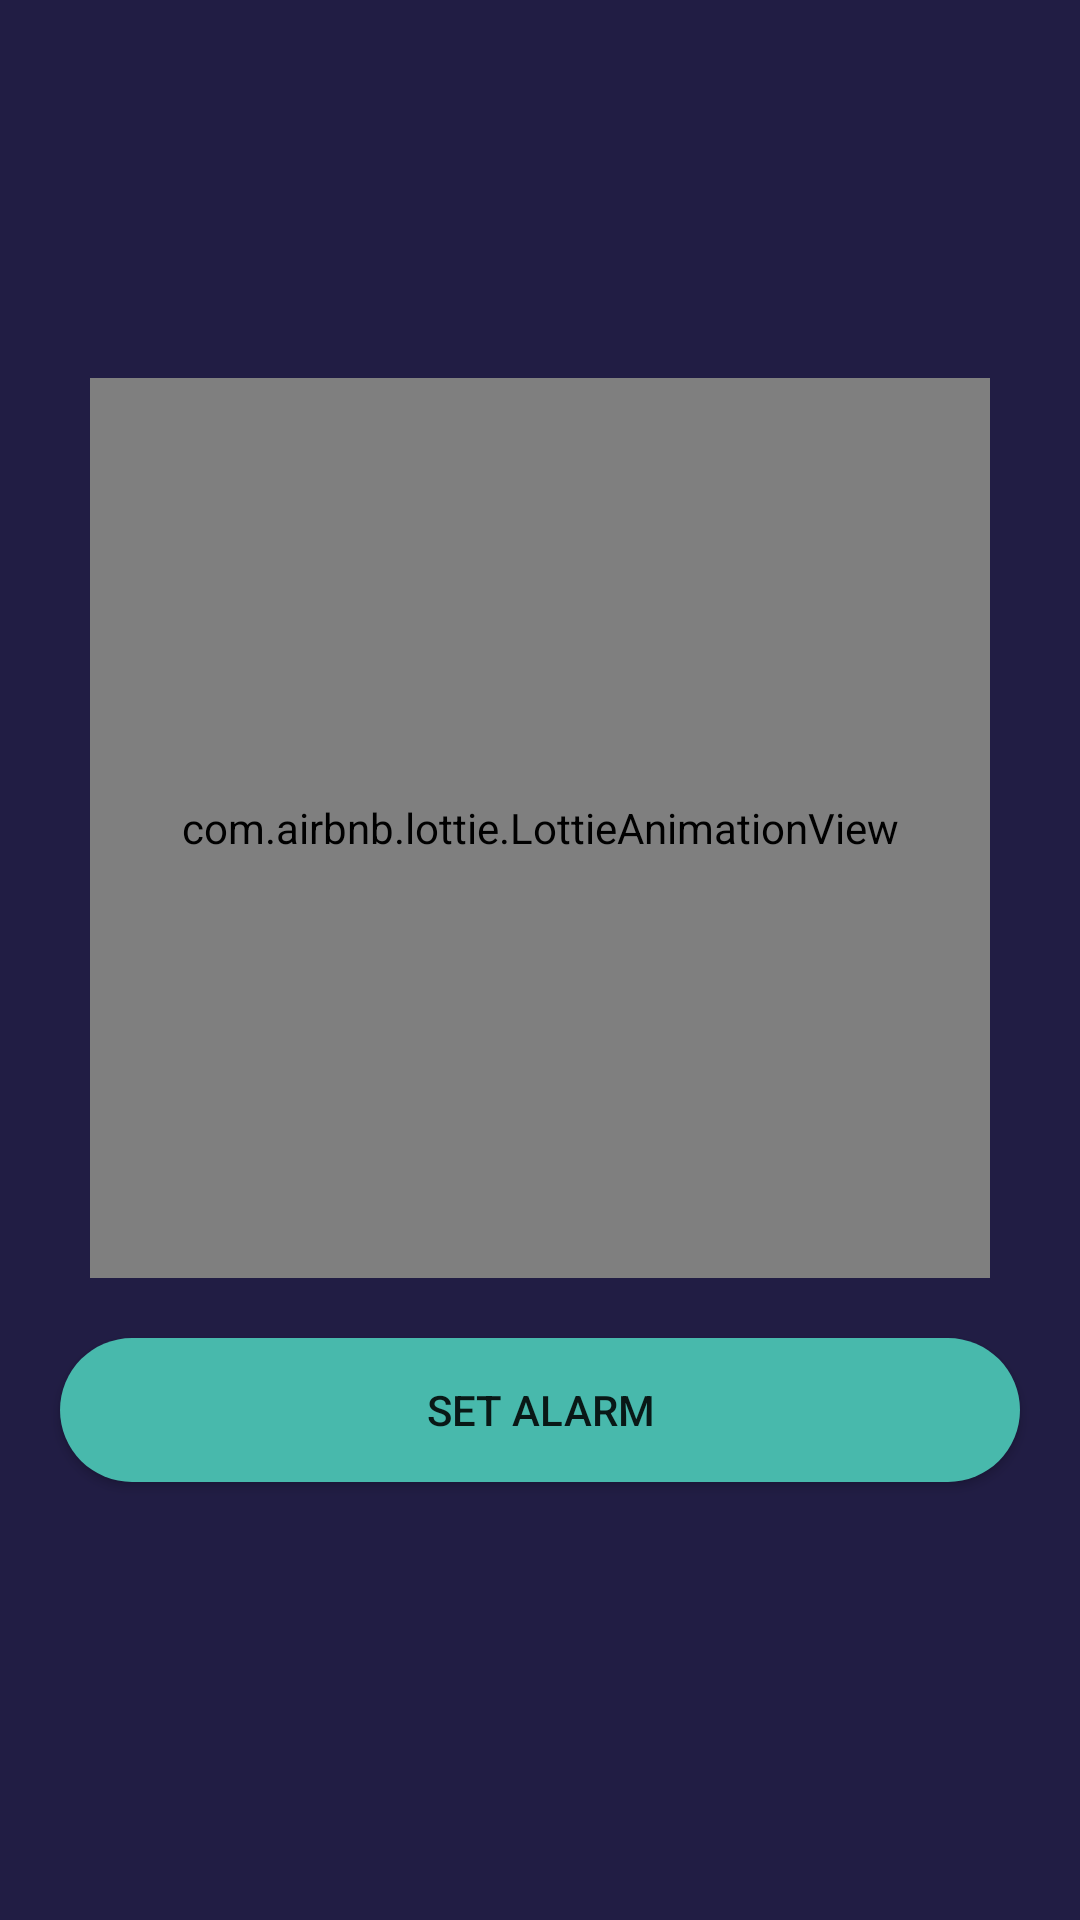

Produce the Android XML layout that renders to this screen, including the resource entries it uses.
<!-- AndroidManifest.xml: application theme Theme.TaskTimerApp -->
<!-- res/layout/fragment_alarm.xml -->
<?xml version="1.0" encoding="utf-8"?>
<FrameLayout xmlns:android="http://schemas.android.com/apk/res/android"
    xmlns:tools="http://schemas.android.com/tools"
    xmlns:app="http://schemas.android.com/apk/res-auto"
    android:layout_width="match_parent"
    android:layout_height="match_parent"
    android:background="@color/dark_blue"
    tools:context=".fragments.AlarmFragment">
    <LinearLayout
        android:layout_width="match_parent"
        android:layout_height="match_parent"
        android:gravity="center"
        android:orientation="vertical">
    <com.airbnb.lottie.LottieAnimationView
        android:id="@+id/lottie_main"
        android:layout_width="300dp"
        android:layout_height="300dp"
        android:layout_gravity="center"
        android:gravity="center"
        app:lottie_autoPlay="true"
        app:lottie_loop="true"
        app:lottie_rawRes="@raw/timer_icons"
        app:lottie_speed="1" />
    <Button
        android:layout_margin="20dp"
        android:layout_width="match_parent"
        android:layout_height="wrap_content"
        android:background="@drawable/btn"
        android:text="Set alarm"/>
    </LinearLayout>


</FrameLayout>
<!-- resources referenced by this layout -->
<resources>
  <color name="dark_blue">#211D44</color>
  <!-- drawable btn (drawable) -->
  <?xml version="1.0" encoding="utf-8"?>
  <shape xmlns:android="http://schemas.android.com/apk/res/android">
  
      <solid
         android:color="@color/green"
         />
      <corners
          android:radius="200dp"/>
  
  </shape>
  <style name="Theme.TaskTimerApp" parent="Theme.MaterialComponents.DayNight.NoActionBar">
          
          <item name="colorPrimary">@color/purple_500</item>
          <item name="colorPrimaryVariant">@color/purple_700</item>
          <item name="colorOnPrimary">@color/white</item>
          
          <item name="colorSecondary">@color/teal_200</item>
          <item name="colorSecondaryVariant">@color/teal_700</item>
          <item name="colorOnSecondary">@color/black</item>
          
          <item name="android:statusBarColor" tools:targetApi="l">?attr/colorPrimaryVariant</item>
          
      </style>
  <color name="green">#48B9AC</color>
  <color name="purple_500">#48B9AC</color>
  <color name="purple_700">#FF3700B3</color>
  <color name="white">#FFFFFFFF</color>
  <color name="teal_200">#FF03DAC5</color>
  <color name="teal_700">#FF018786</color>
  <color name="black">#FF000000</color>
</resources>
